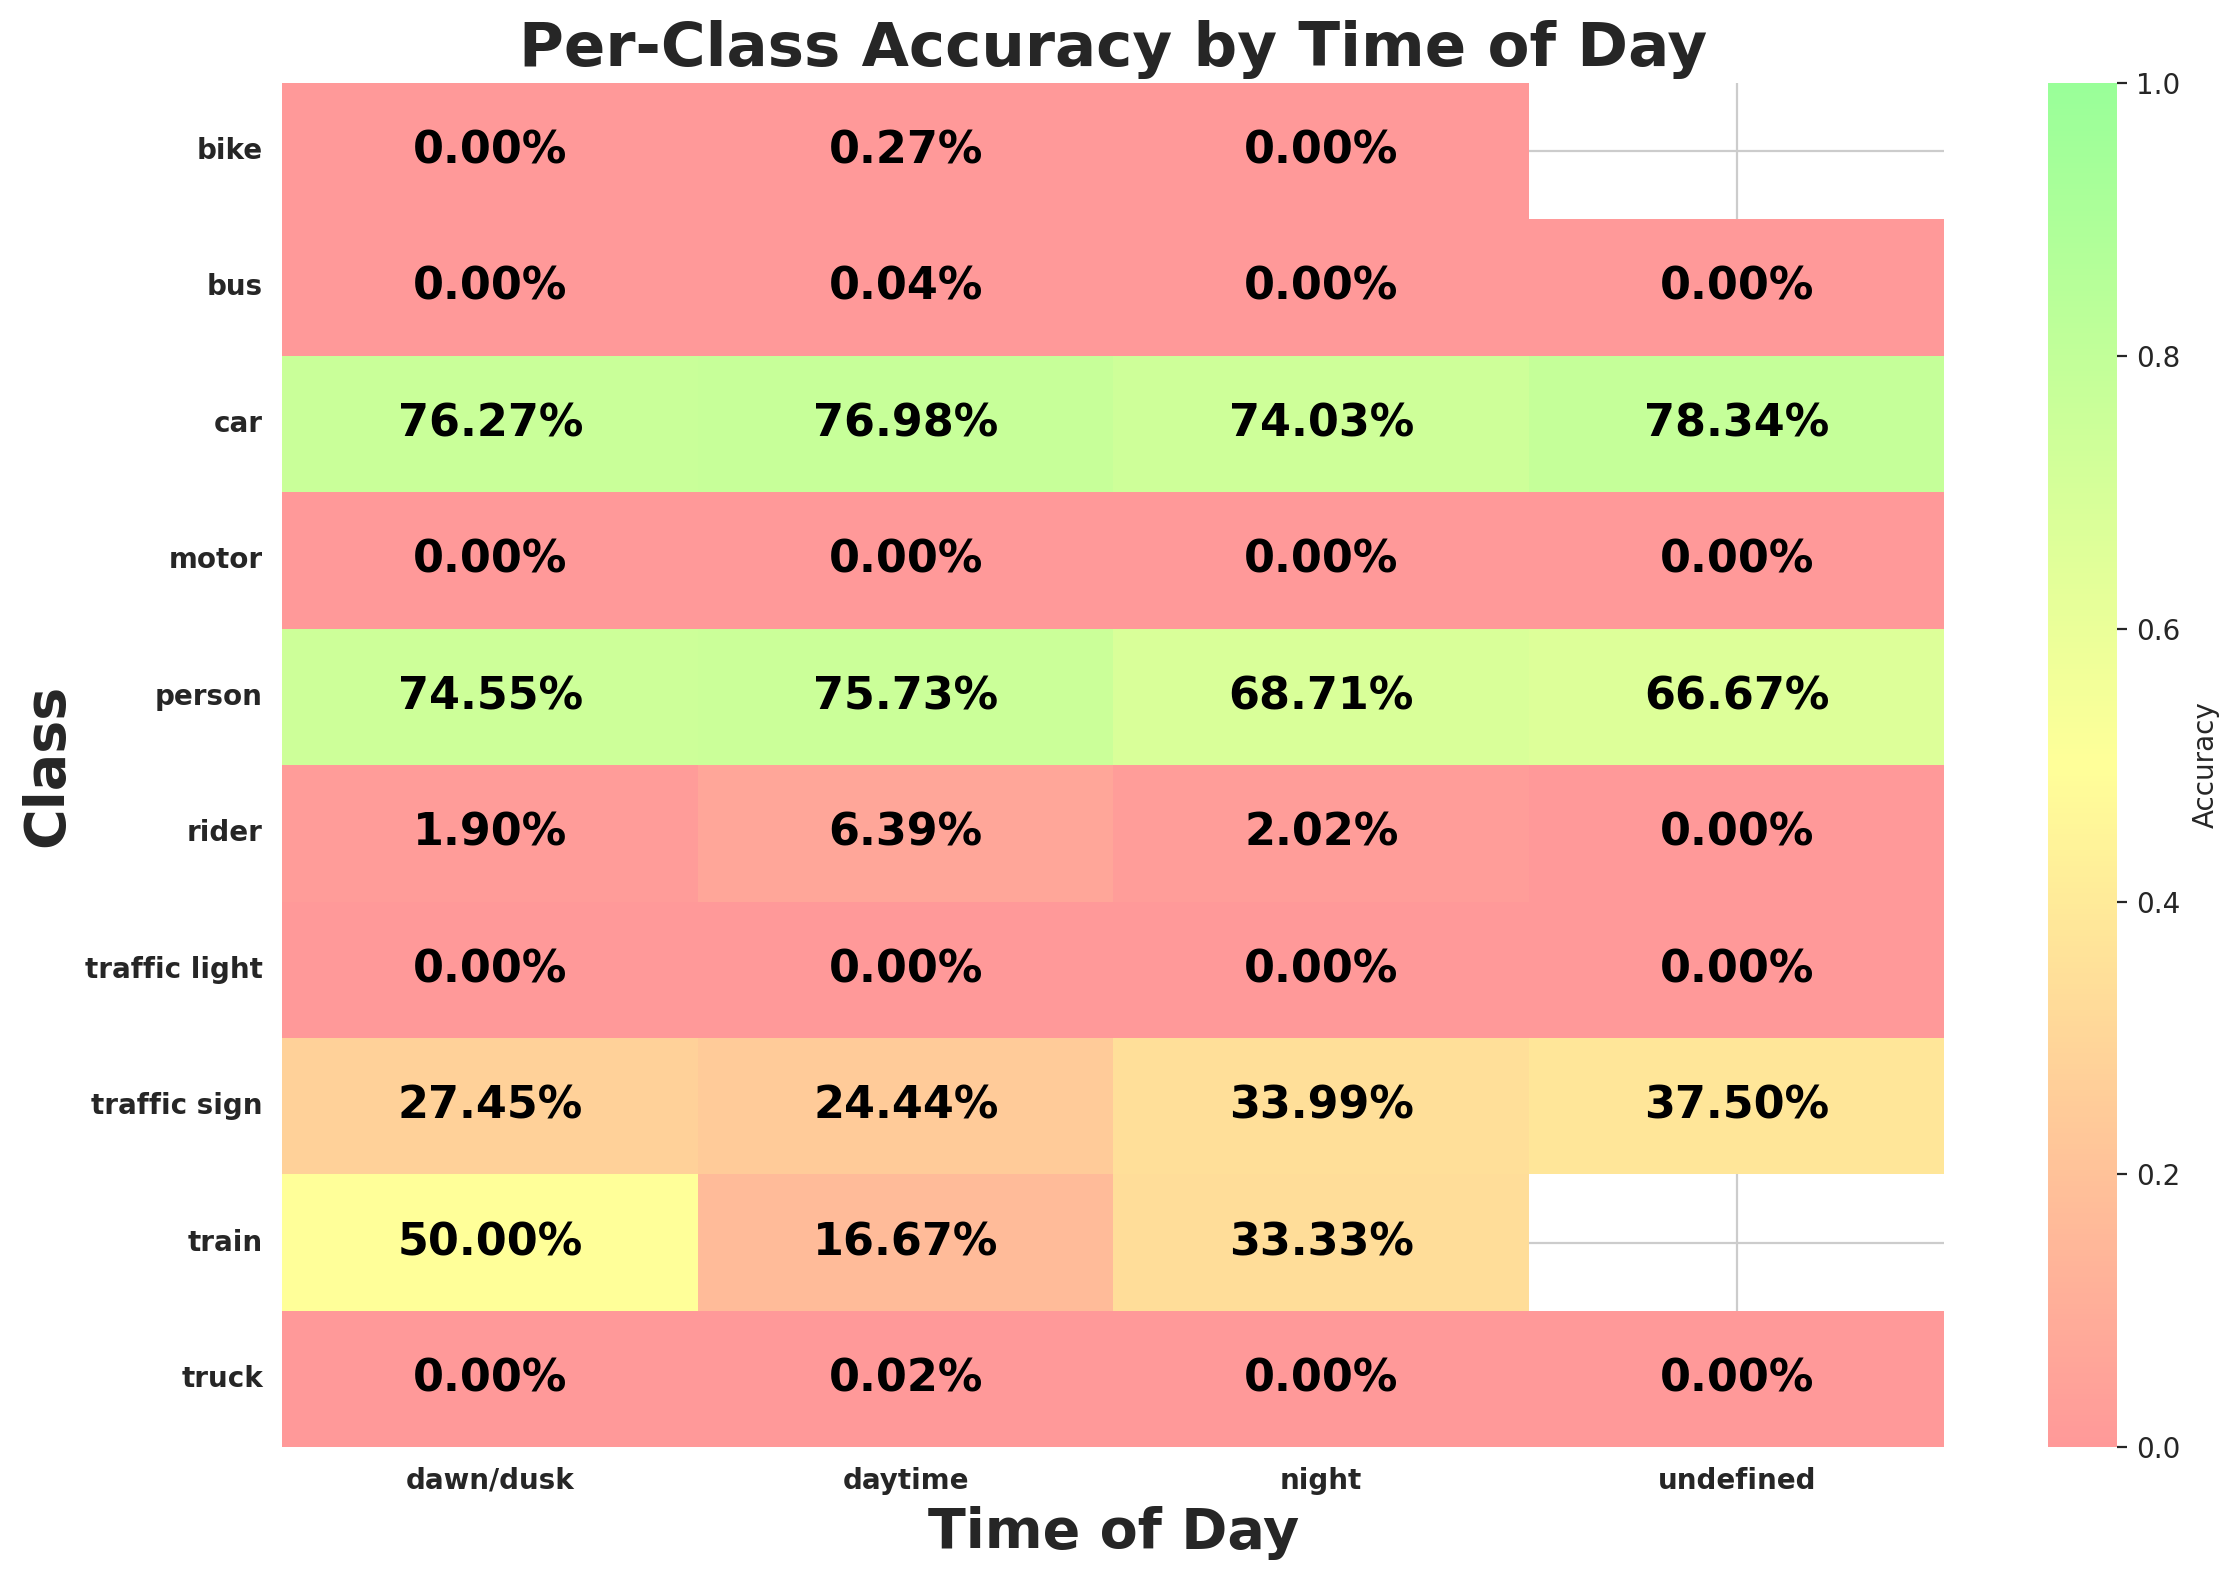

Values plotted in this chart, from the file beside it:
timeofday, class_id, class_name, expected, matched, accuracy
dawn/dusk, 9, traffic sign, 5227, 1435, 0.2745
dawn/dusk, 2, car, 16421, 12524, 0.7627
dawn/dusk, 0, person, 1945, 1450, 0.7455
dawn/dusk, 3, truck, 718, 0, 0.0
dawn/dusk, 6, motor, 64, 0, 0.0
dawn/dusk, 1, rider, 105, 2, 0.01905
dawn/dusk, 8, traffic light, 3939, 0, 0.0
dawn/dusk, 4, bus, 335, 0, 0.0
dawn/dusk, 7, bike, 126, 0, 0.0
dawn/dusk, 5, train, 4, 2, 0.5
daytime, 2, car, 115367, 88814, 0.7698
daytime, 3, truck, 6304, 1, 0.0001586
daytime, 9, traffic sign, 37705, 9216, 0.2444
daytime, 8, traffic light, 24617, 0, 0.0
daytime, 0, person, 17544, 13286, 0.7573
daytime, 4, bus, 2281, 1, 0.0004384
daytime, 7, bike, 1464, 4, 0.002732
daytime, 1, rider, 939, 60, 0.0639
daytime, 6, motor, 596, 0, 0.0
daytime, 5, train, 18, 3, 0.1667
night, 2, car, 73145, 54148, 0.7403
night, 8, traffic light, 24258, 0, 0.0
night, 9, traffic sign, 26042, 8852, 0.3399
night, 3, truck, 1670, 0, 0.0
night, 4, bus, 599, 0, 0.0
night, 0, person, 5158, 3544, 0.6871
night, 7, bike, 408, 0, 0.0
night, 1, rider, 248, 5, 0.02016
night, 6, motor, 173, 0, 0.0
night, 5, train, 6, 2, 0.3333
undefined, 2, car, 217, 170, 0.7834
undefined, 3, truck, 12, 0, 0.0
undefined, 9, traffic sign, 32, 12, 0.375
undefined, 8, traffic light, 26, 0, 0.0
undefined, 4, bus, 2, 0, 0.0
undefined, 1, rider, 2, 0, 0.0
undefined, 6, motor, 8, 0, 0.0
undefined, 0, person, 3, 2, 0.6667
